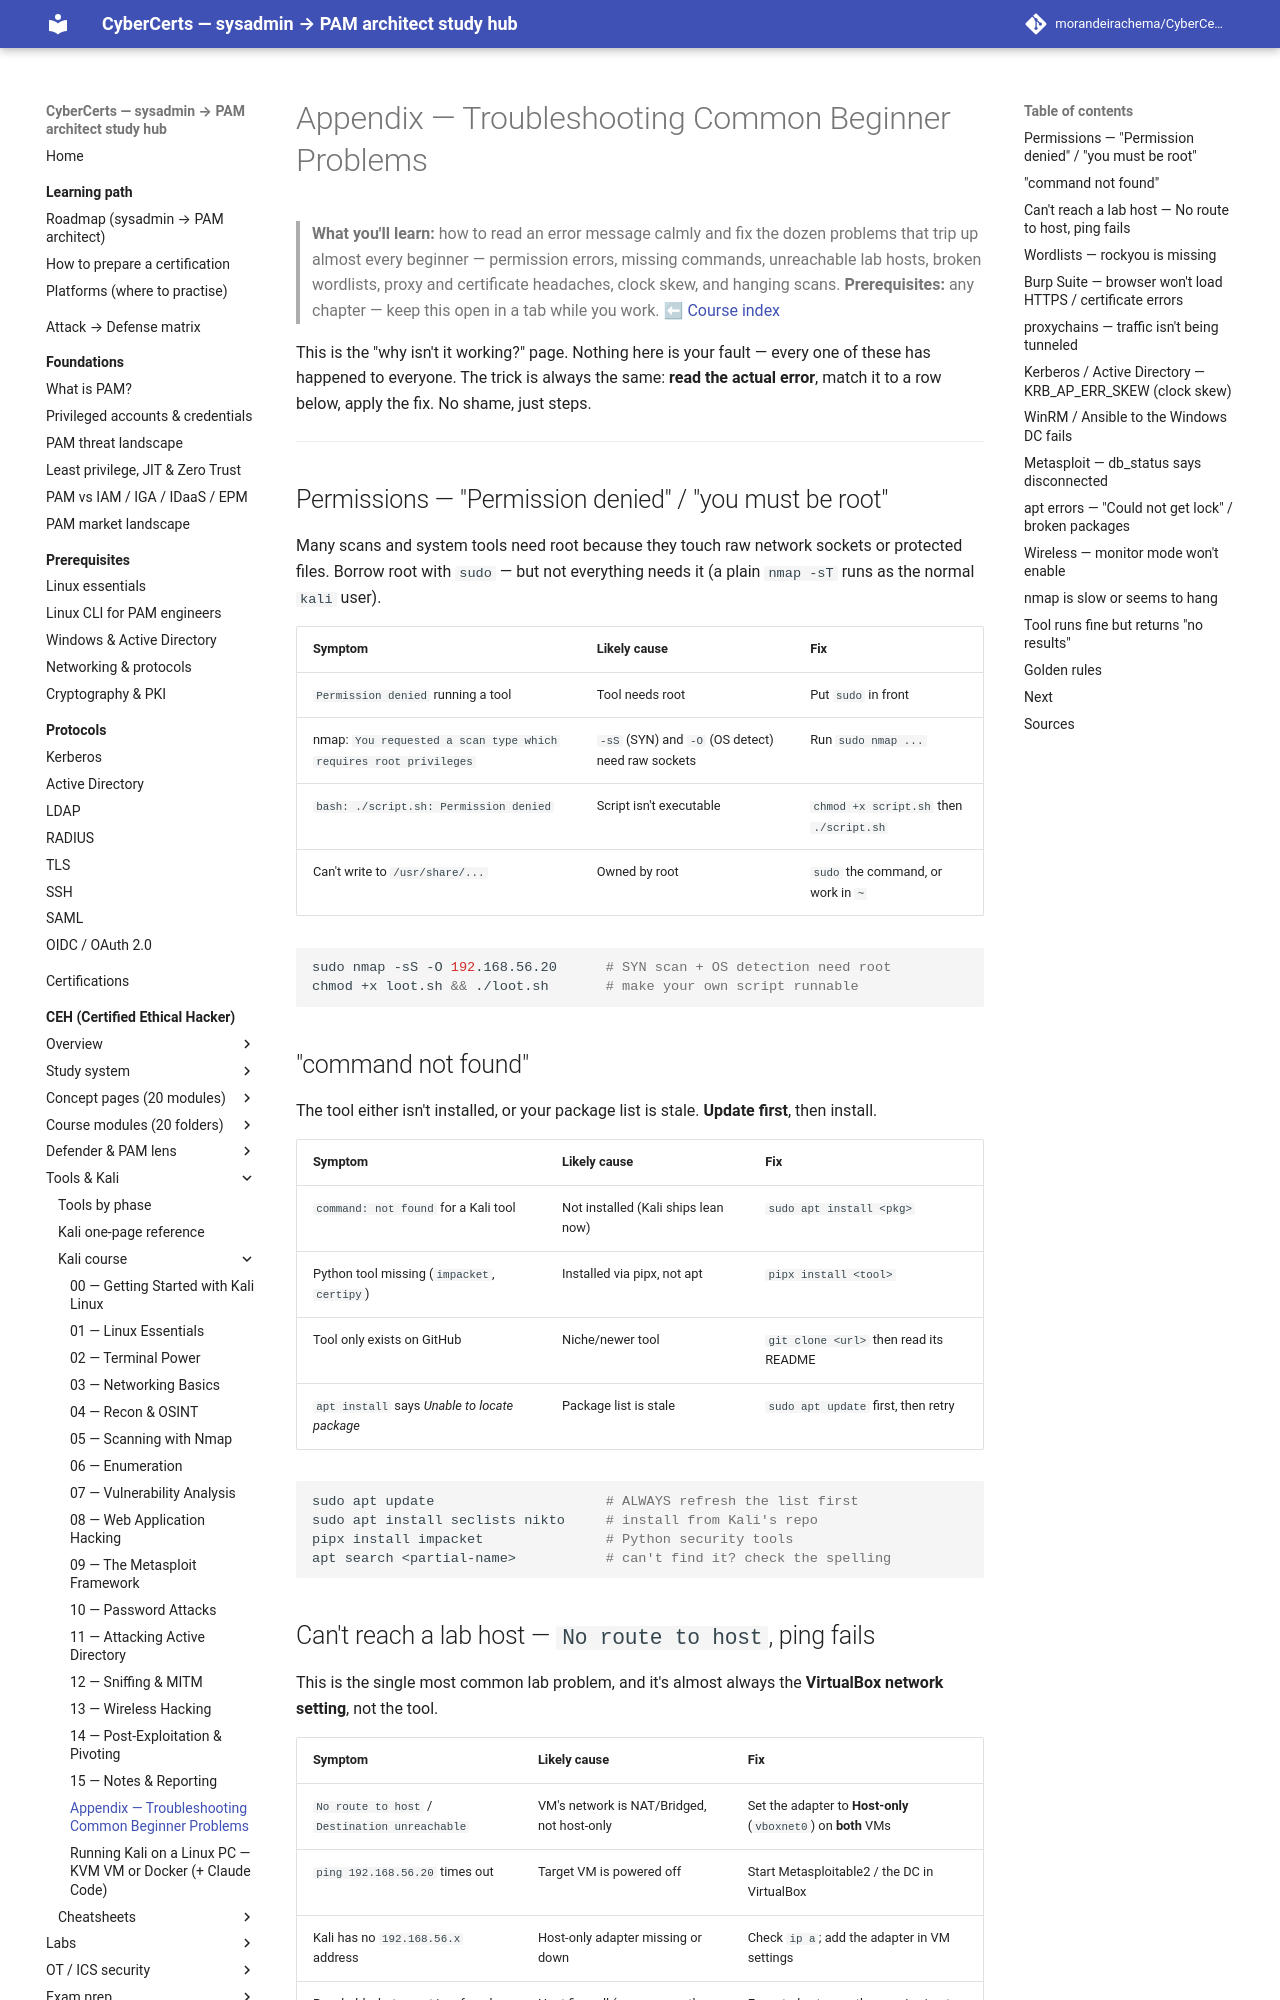

repository: morandeirachema/CyberCerts · page: certs/ceh/kali/appendix-troubleshooting/index.html · generator: mkdocs

# Appendix — Troubleshooting Common Beginner Problems

> **What you'll learn:** how to read an error message calmly and fix the dozen problems that trip up almost every beginner — permission errors, missing commands, unreachable lab hosts, broken wordlists, proxy and certificate headaches, clock skew, and hanging scans.
> **Prerequisites:** any chapter — keep this open in a tab while you work. ⬅ [Course index](README.md)

This is the "why isn't it working?" page. Nothing here is your fault — every one of these has happened to everyone. The trick is always the same: **read the actual error**, match it to a row below, apply the fix. No shame, just steps.

---

## Permissions — "Permission denied" / "you must be root"

Many scans and system tools need root because they touch raw network sockets or protected files. Borrow root with `sudo` — but not everything needs it (a plain `nmap -sT` runs as the normal `kali` user).

| Symptom | Likely cause | Fix |
|---|---|---|
| `Permission denied` running a tool | Tool needs root | Put `sudo` in front |
| nmap: `You requested a scan type which requires root privileges` | `-sS` (SYN) and `-O` (OS detect) need raw sockets | Run `sudo nmap ...` |
| `bash: ./script.sh: Permission denied` | Script isn't executable | `chmod +x script.sh` then `./script.sh` |
| Can't write to `/usr/share/...` | Owned by root | `sudo` the command, or work in `~` |

```bash
sudo nmap -sS -O 192.168.56.20      # SYN scan + OS detection need root
chmod +x loot.sh && ./loot.sh       # make your own script runnable
```

## "command not found"

The tool either isn't installed, or your package list is stale. **Update first**, then install.

| Symptom | Likely cause | Fix |
|---|---|---|
| `command: not found` for a Kali tool | Not installed (Kali ships lean now) | `sudo apt install <pkg>` |
| Python tool missing (`impacket`, `certipy`) | Installed via pipx, not apt | `pipx install <tool>` |
| Tool only exists on GitHub | Niche/newer tool | `git clone <url>` then read its README |
| `apt install` says *Unable to locate package* | Package list is stale | `sudo apt update` first, then retry |

```bash
sudo apt update                     # ALWAYS refresh the list first
sudo apt install seclists nikto     # install from Kali's repo
pipx install impacket               # Python security tools
apt search <partial-name>           # can't find it? check the spelling
```
